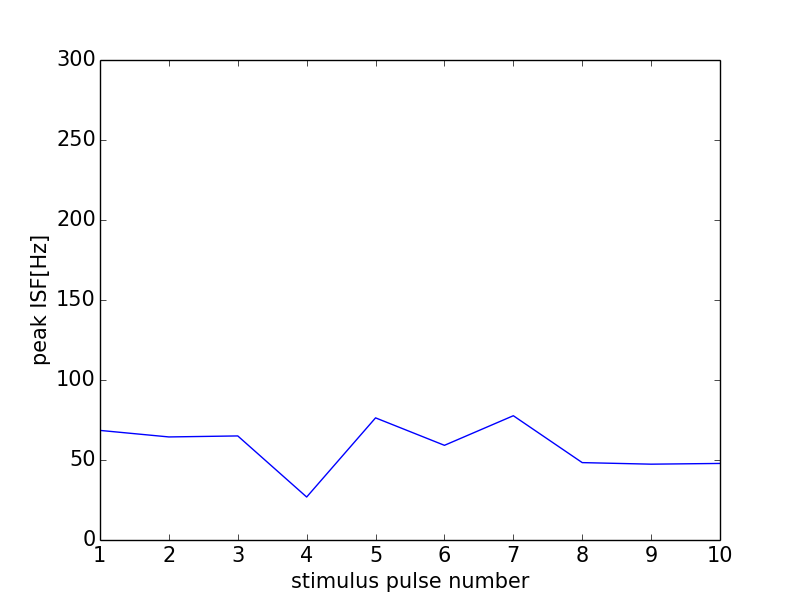

Source data for this figure (header and first rows):
0, 0.0
0, 0
1, 68.49
2, 64.41
3, 65.04
4, 26.86
5, 76.34
6, 59.17
7, 77.67
8, 48.37
9, 47.39
10, 47.85
11, 0
